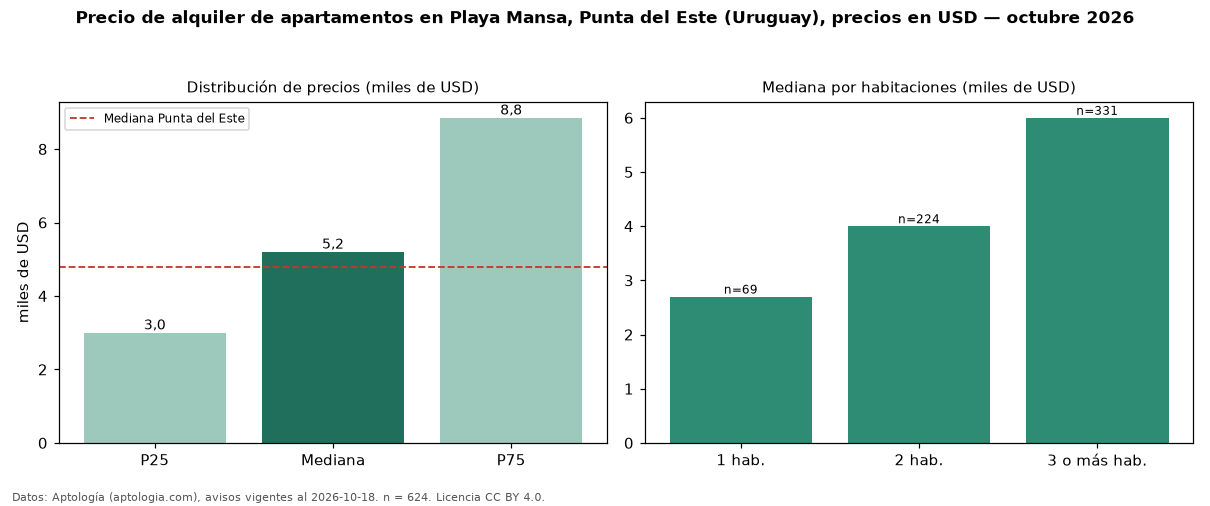

The file beside this chart, header and first rows:
seccion, metrica, valor, moneda, n
precio, p25, 3000, USD, 624
precio, mediana, 5200, USD, 624
precio, p75, 8850, USD, 624
precio, minimo, 420.0, USD, 624
precio, maximo, 27500, USD, 624
m2, mediana_precio_m2, 41.18, USD, 513
m2, area_mediana_m2, 118.0, m2, 513
admin, mediana_admin_mes, 950.0, USD, 73
banos, mediana_banos, 2.0, , 
parqueadero, pct_con_parqueadero, 100.0, %, 498
habitaciones, 1, 2700, USD, 69
habitaciones, 2, 4000, USD, 224
habitaciones, 3+, 6000, USD, 331
ciudad, mediana_ciudad_referencia, 4800, USD, 
ciudad, mediana_m2_ciudad, 41.27, USD, 
fuente, fecha_datos, 2026-10-18, , 
fuente, atribucion, https://www.aptologia.com/uy/alquiler/pu…, , 
fuente, licencia, CC BY 4.0, , 
